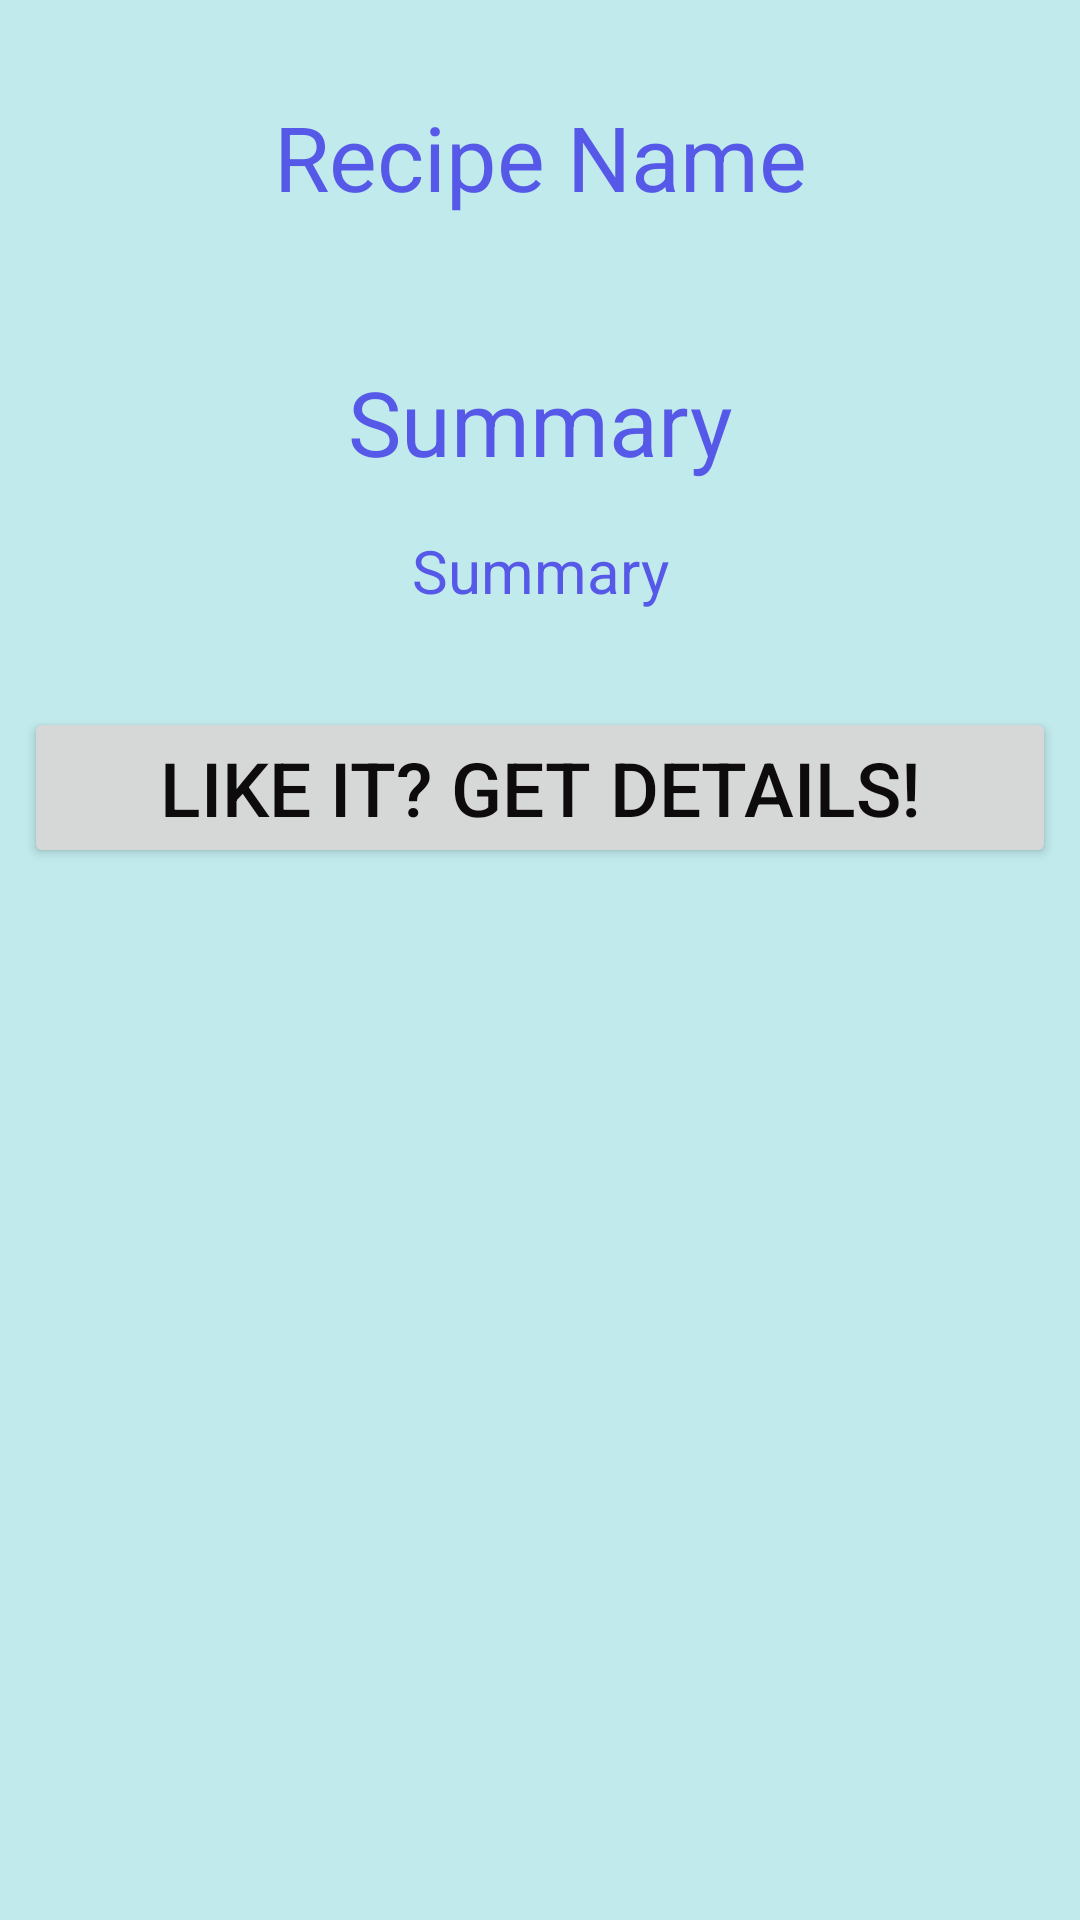

Android layout source for this screen:
<!-- AndroidManifest.xml: application theme Theme.AndroidFinalProject -->
<!-- res/layout/recipe_details_layout.xml -->
<?xml version="1.0" encoding="utf-8"?>
<androidx.core.widget.NestedScrollView
    android:id="@+id/fragment_container_view_tag"
    xmlns:android="http://schemas.android.com/apk/res/android"
    xmlns:app="http://schemas.android.com/apk/res-auto"
    xmlns:tools="http://schemas.android.com/tools"
    android:layout_width="match_parent"
    android:layout_height="match_parent"
    android:background="@color/frameBG">


<androidx.constraintlayout.widget.ConstraintLayout
    android:id="@+id/recipeFragment"
    android:layout_width="match_parent"
    android:layout_height="match_parent"
    android:layout_marginStart="8dp"
    android:layout_marginEnd="8dp"
    android:background="@color/frameBG">

    <TextView
        android:id="@+id/recipeNameText"
        android:layout_width="wrap_content"
        android:layout_height="wrap_content"
        android:layout_marginTop="32dp"
        android:text="@string/recipe_frgTitle"
        android:textColor="@color/recipeTitle"
        android:layout_gravity="center"
        android:textSize="30dp"
        app:layout_constraintEnd_toEndOf="parent"
        app:layout_constraintStart_toStartOf="parent"
        app:layout_constraintTop_toTopOf="parent" />


    <ImageView
        android:id="@+id/recipeImageView"
        android:layout_width="match_parent"
        android:layout_height="wrap_content"
        android:layout_marginTop="24dp"
        app:layout_constraintBottom_toTopOf="@+id/summaryTitle"
        app:layout_constraintEnd_toEndOf="parent"
        app:layout_constraintStart_toStartOf="parent"
        app:layout_constraintTop_toBottomOf="@+id/recipeNameText"
        app:srcCompat="@drawable/cooking" />

    <TextView
        android:id="@+id/summaryTitle"
        android:layout_width="wrap_content"
        android:layout_height="wrap_content"
        android:layout_marginTop="24dp"
        android:text="@string/recipe_summaryTitle"
        android:textSize="30dp"
        android:textColor="@color/recipeTitle"
        app:layout_constraintEnd_toEndOf="parent"
        app:layout_constraintStart_toStartOf="parent"
        app:layout_constraintTop_toBottomOf="@+id/recipeImageView" />

    <TextView
        android:id="@+id/summary"
        android:layout_width="wrap_content"
        android:layout_height="wrap_content"
        android:layout_marginTop="16dp"
        android:text="@string/recipe_summaryDetail"
        android:textSize="20dp"
        android:textColor="@color/recipeTitle"
        app:layout_constraintEnd_toEndOf="parent"
        app:layout_constraintStart_toStartOf="parent"
        app:layout_constraintTop_toBottomOf="@+id/summaryTitle" />

    <Button
        android:id="@+id/sourceButton"
        android:layout_width="match_parent"
        android:layout_height="wrap_content"
        android:layout_marginTop="32dp"
        android:text="@string/recipe_sourceButton"
        android:textSize="25dp"
        app:layout_constraintEnd_toEndOf="parent"
        app:layout_constraintStart_toStartOf="parent"
        app:layout_constraintTop_toBottomOf="@+id/summary" />


</androidx.constraintlayout.widget.ConstraintLayout>
</androidx.core.widget.NestedScrollView>
<!-- resources referenced by this layout -->
<resources>
  <color name="frameBG">#C1EAEC</color>
  <color name="recipeTitle">#5658E8</color>
  <string name="recipe_frgTitle">Recipe Name</string>
  <string name="recipe_sourceButton">Like it? Get details!</string>
  <string name="recipe_summaryDetail">Summary</string>
  <string name="recipe_summaryTitle">Summary</string>
  <style name="Theme.AndroidFinalProject" parent="Base.Theme.AndroidFinalProject" />
  <style name="Base.Theme.AndroidFinalProject" parent="Theme.Material3.DayNight.NoActionBar">
          <item name="colorPrimary">@color/my_primary</item>
          <item name="colorSecondary">@color/my_secondary</item>
          <item name="android:statusBarColor">@color/my_statusbar</item>
          <item name="android:textColor">@color/my_text</item>
          <item name="windowActionBar">false</item>
          <item name="windowNoTitle">true</item>
      </style>
  <color name="my_primary">#f46a8f</color>
  <color name="my_secondary">#fbcdd9</color>
  <color name="my_statusbar">#f47295</color>
  <color name="my_text">#0E0B0C</color>
</resources>
